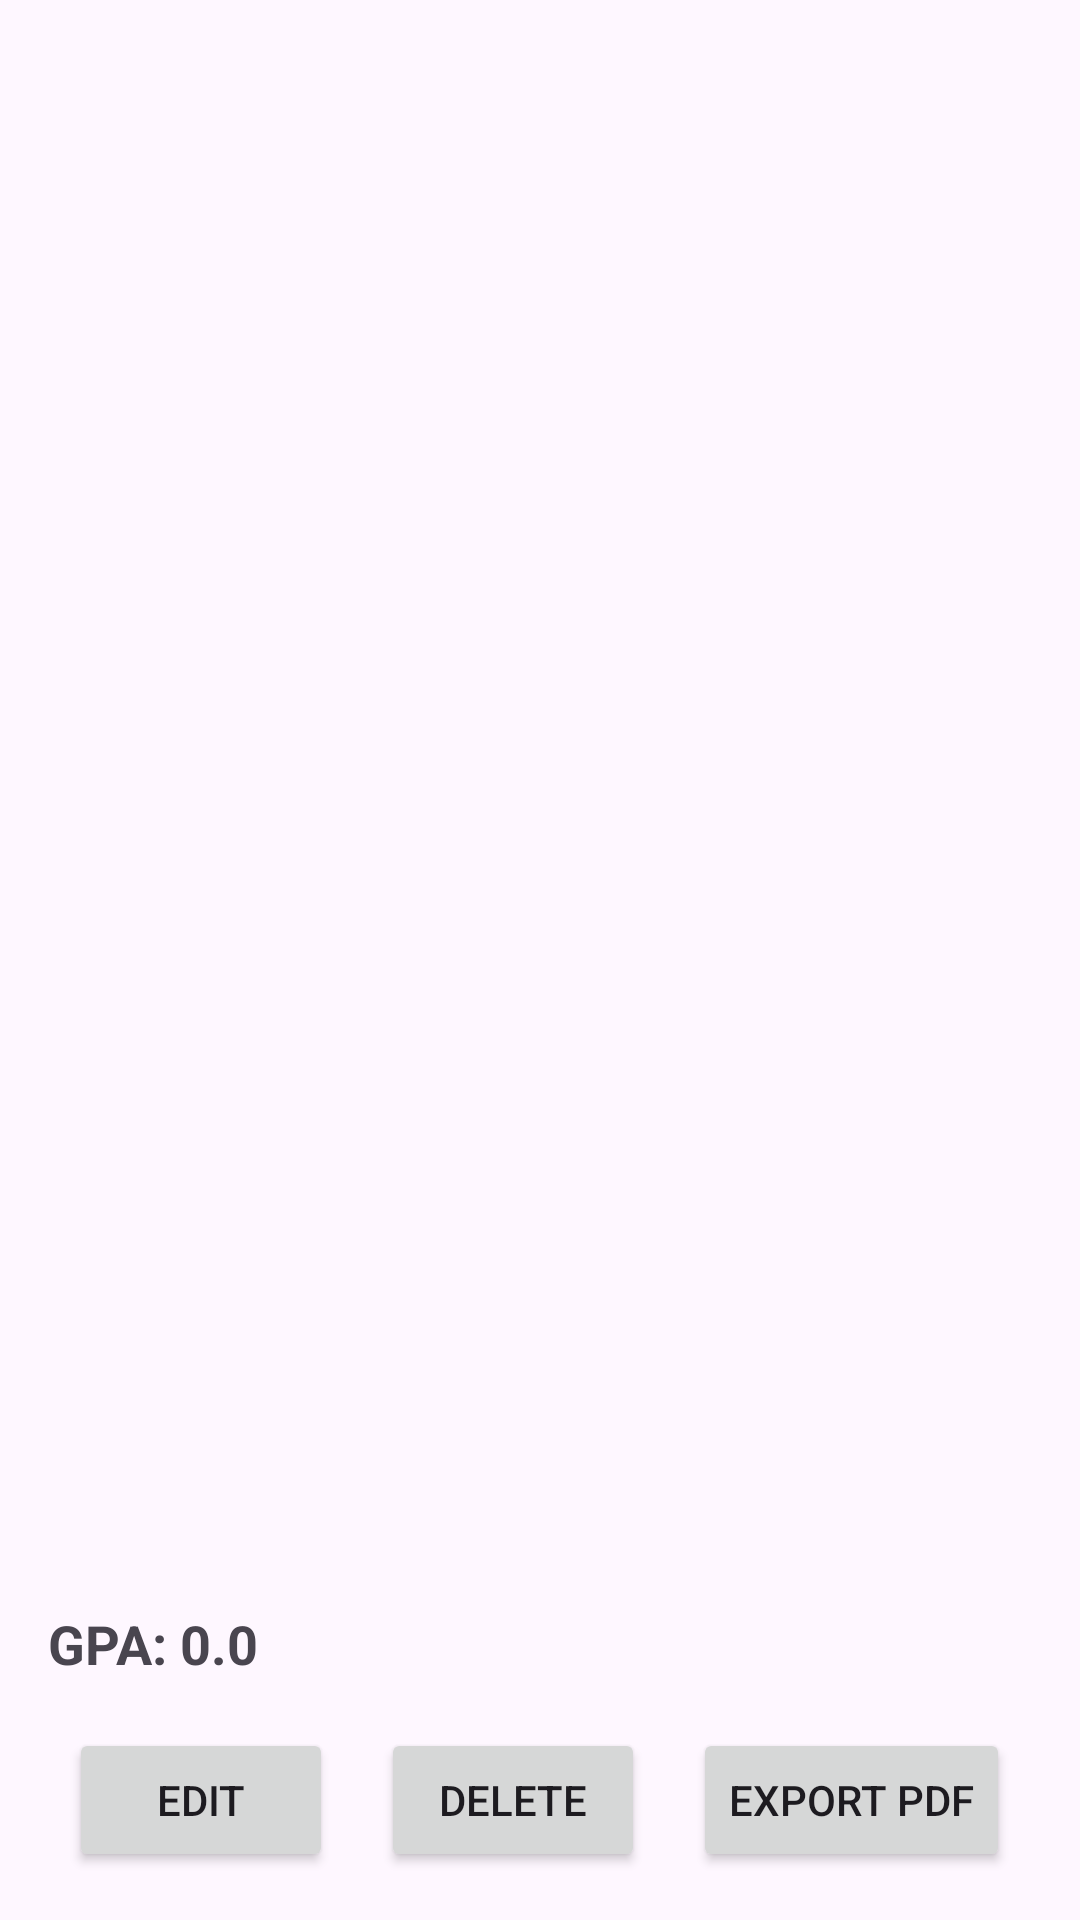

The Android layout XML behind this screen, and the referenced resources:
<!-- AndroidManifest.xml: application theme Theme.Acatrax -->
<!-- res/layout/activity_semester_detail.xml -->
<androidx.constraintlayout.widget.ConstraintLayout
    xmlns:android="http://schemas.android.com/apk/res/android"
    xmlns:app="http://schemas.android.com/apk/res-auto"
    android:layout_width="match_parent"
    android:layout_height="match_parent"
    android:padding="16dp">

    <androidx.recyclerview.widget.RecyclerView
        android:id="@+id/recyclerViewSubjects"
        android:layout_width="0dp"
        android:layout_height="0dp"
        app:layout_constraintTop_toTopOf="parent"
        app:layout_constraintBottom_toTopOf="@+id/gpaText"
        app:layout_constraintStart_toStartOf="parent"
        app:layout_constraintEnd_toEndOf="parent" />

    <TextView
        android:id="@+id/gpaText"
        android:layout_width="wrap_content"
        android:layout_height="wrap_content"
        android:text="GPA: 0.0"
        android:textSize="18sp"
        android:textStyle="bold"
        app:layout_constraintBottom_toTopOf="@+id/buttonsLayout"
        app:layout_constraintStart_toStartOf="parent"
        android:layout_marginBottom="16dp"/>

    <LinearLayout
        android:id="@+id/buttonsLayout"
        android:layout_width="0dp"
        android:layout_height="wrap_content"
        android:orientation="horizontal"
        android:gravity="center"
        android:layout_marginTop="16dp"
        app:layout_constraintBottom_toBottomOf="parent"
        app:layout_constraintStart_toStartOf="parent"
        app:layout_constraintEnd_toEndOf="parent">

        <Button
            android:id="@+id/btnEdit"
            android:layout_width="wrap_content"
            android:layout_height="wrap_content"
            android:text="Edit"/>

        <Button
            android:id="@+id/btnDelete"
            android:layout_width="wrap_content"
            android:layout_height="wrap_content"
            android:text="Delete"
            android:layout_marginStart="16dp"/>

        <Button
            android:id="@+id/btnExportPDF"
            android:layout_width="wrap_content"
            android:layout_height="wrap_content"
            android:text="Export PDF"
            android:layout_marginStart="16dp"/>
    </LinearLayout>
</androidx.constraintlayout.widget.ConstraintLayout>
<!-- resources referenced by this layout -->
<resources>
  <style name="Theme.Acatrax" parent="Base.Theme.Acatrax" />
  <style name="Base.Theme.Acatrax" parent="Theme.Material3.DayNight.NoActionBar">
          
          
      </style>
</resources>
